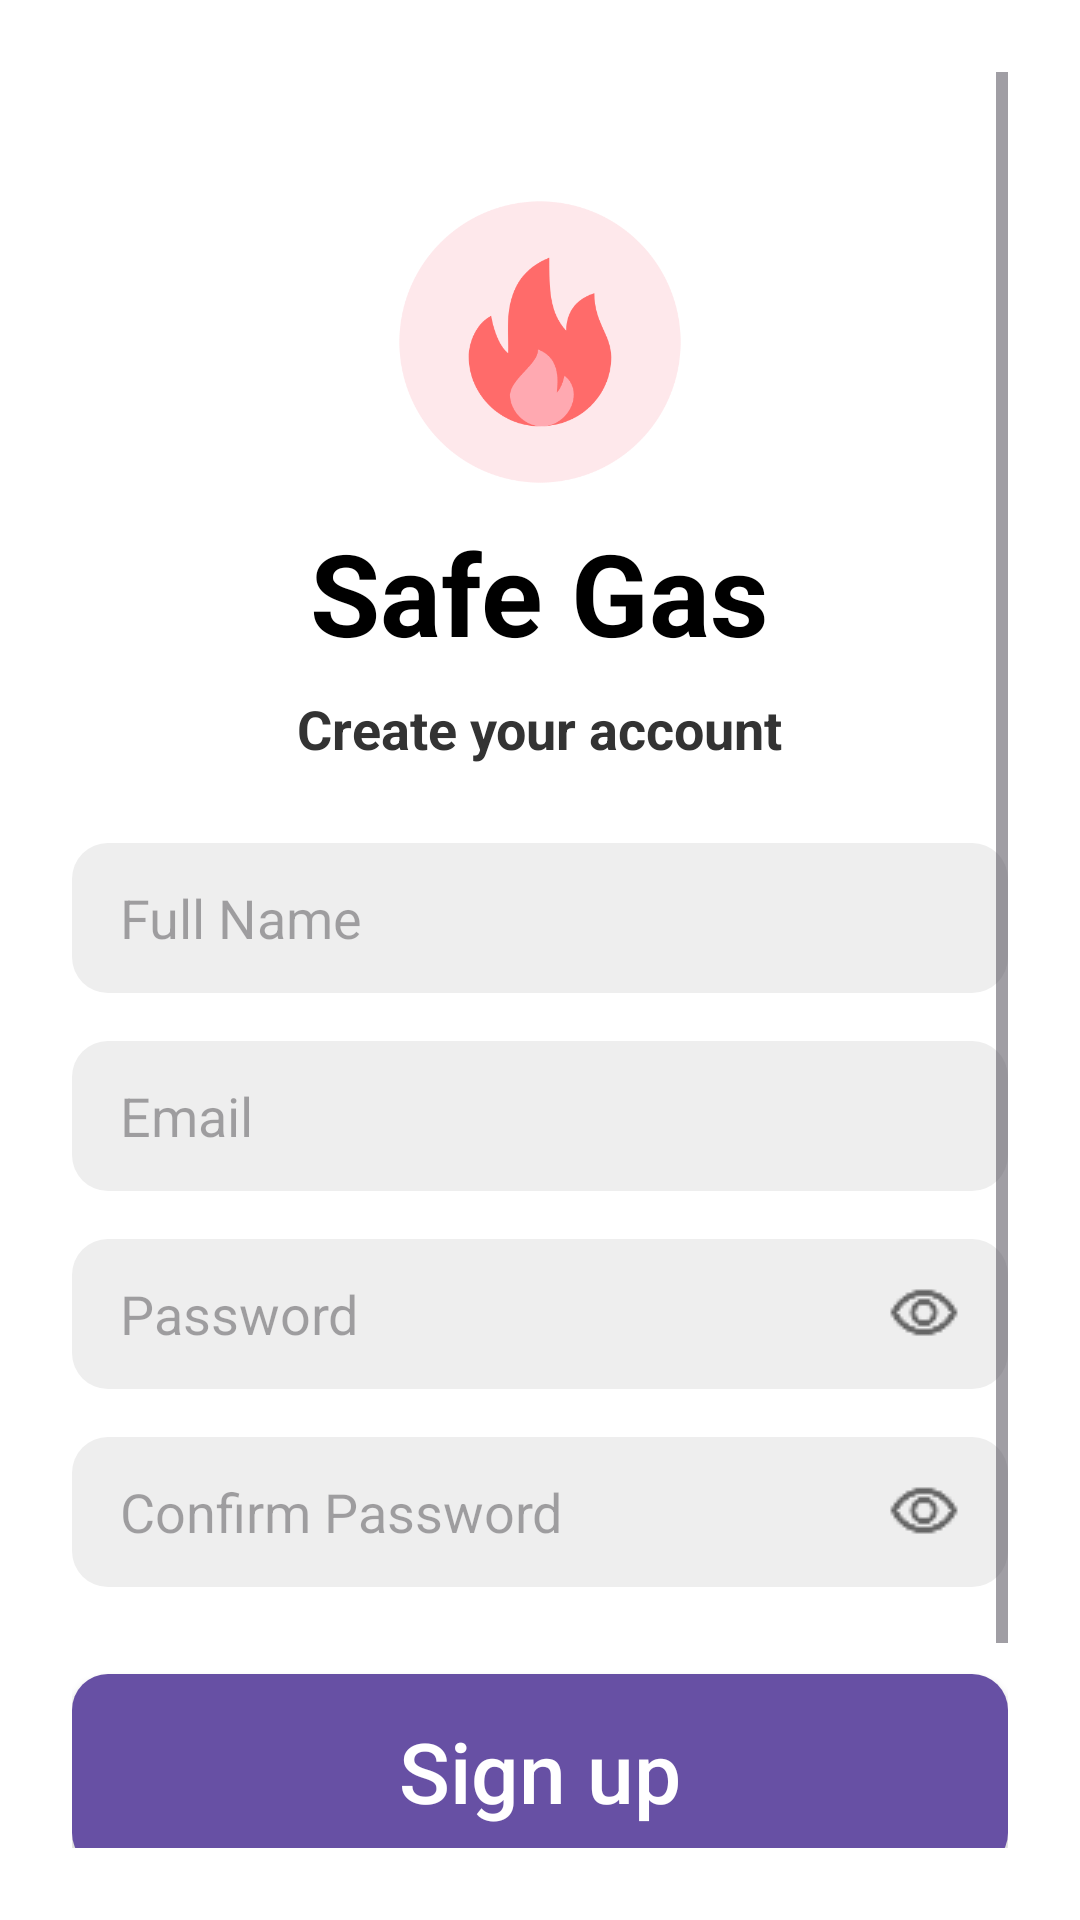

This screen was rendered from an Android layout file. Write that file and the resources it references.
<!-- AndroidManifest.xml: application theme Theme.SaveGas -->
<!-- res/layout/activity_sign_up.xml -->
<ScrollView xmlns:android="http://schemas.android.com/apk/res/android"
    android:layout_width="match_parent"
    android:layout_height="match_parent"
    android:background="#FFFFFF"
    android:padding="24dp">

    <LinearLayout
        android:layout_width="match_parent"
        android:layout_height="wrap_content"
        android:orientation="vertical"
        android:gravity="center_horizontal">

        
        <ImageView
            android:layout_width="100dp"
            android:layout_height="100dp"
            android:src="@drawable/ic_launcher_foreground"
            android:layout_marginTop="40dp"
            android:contentDescription="@string/app_name" />

        
        <TextView
            android:id="@+id/appTitle"
            android:layout_width="wrap_content"
            android:layout_height="wrap_content"
            android:text="@string/app_name"
            android:textSize="38sp"
            android:textStyle="bold"
            android:textColor="#000000"
            android:layout_marginTop="8dp" />

        
        <TextView
            android:layout_width="wrap_content"
            android:layout_height="wrap_content"
            android:text="@string/create_account"
            android:textSize="18sp"
            android:textStyle="bold"
            android:textColor="#333333"
            android:layout_marginTop="8dp"/>

        
        <EditText
            android:id="@+id/nameInput"
            android:layout_width="match_parent"
            android:layout_height="50dp"
            android:hint="@string/full_name"
            android:inputType="textPersonName"
            android:paddingStart="16dp"
            android:paddingEnd="16dp"
            android:background="@drawable/rounded_edittext"
            android:layout_marginTop="26dp" />

        
        <EditText
            android:id="@+id/emailInput"
            android:layout_width="match_parent"
            android:layout_height="50dp"
            android:hint="@string/email"
            android:inputType="textEmailAddress"
            android:paddingStart="16dp"
            android:paddingEnd="16dp"
            android:background="@drawable/rounded_edittext"
            android:layout_marginTop="16dp" />

        
        <RelativeLayout
            android:layout_width="match_parent"
            android:layout_height="50dp"
            android:layout_marginTop="16dp">

            <EditText
                android:id="@+id/passwordInput"
                android:layout_width="match_parent"
                android:layout_height="match_parent"
                android:hint="@string/password"
                android:inputType="textPassword"
                android:paddingEnd="48dp"
                android:paddingStart="16dp"
                android:background="@drawable/rounded_edittext" />

            <ImageView
                android:id="@+id/togglePassword"
                android:layout_width="24dp"
                android:layout_height="24dp"
                android:src="@drawable/ic_eye_on"
                android:layout_alignParentEnd="true"
                android:layout_centerVertical="true"
                android:layout_marginEnd="16dp"/>
        </RelativeLayout>

        
        <RelativeLayout
            android:layout_width="match_parent"
            android:layout_height="50dp"
            android:layout_marginTop="16dp">

            <EditText
                android:id="@+id/confirmPasswordInput"
                android:layout_width="match_parent"
                android:layout_height="match_parent"
                android:hint="@string/confirm_password"
                android:inputType="textPassword"
                android:paddingEnd="48dp"
                android:paddingStart="16dp"
                android:background="@drawable/rounded_edittext" />

            <ImageView
                android:id="@+id/toggleConfirmPassword"
                android:layout_width="24dp"
                android:layout_height="24dp"
                android:src="@drawable/ic_eye_on"
                android:layout_alignParentEnd="true"
                android:layout_centerVertical="true"
                android:layout_marginEnd="16dp"/>
        </RelativeLayout>

        
        <Button
            android:id="@+id/signupBtn"
            android:layout_width="match_parent"
            android:layout_height="65dp"
            android:text="@string/signup"
            android:textSize="28sp"
            android:textAllCaps="false"
            android:layout_marginTop="29dp"
            android:background="@drawable/rounded_button"
            android:textColor="#FFFFFF" />

        
        <TextView
            android:id="@+id/emailVerificationMsg"
            android:layout_width="wrap_content"
            android:layout_height="wrap_content"
            android:text="@string/verification_message"
            android:textColor="#FF0000"
            android:textSize="14sp"
            android:layout_marginTop="10dp"
            android:gravity="center"
            android:visibility="gone" />

        
        <TextView
            android:layout_width="wrap_content"
            android:layout_height="wrap_content"
            android:text="@string/already_have_account"
            android:textColor="#000000"
            android:textSize="20sp"
            android:textStyle="bold"
            android:layout_gravity="center"
            android:layout_marginTop="30dp" />

        
        <TextView
            android:id="@+id/loginLink"
            android:layout_width="wrap_content"
            android:layout_height="wrap_content"
            android:text="@string/login"
            android:textColor="#6750a4"
            android:textSize="22sp"
            android:textStyle="bold"
            android:layout_marginTop="14dp" />
    </LinearLayout>
</ScrollView>
<!-- resources referenced by this layout -->
<resources>
  <!-- drawable ic_eye_on: png bitmap (drawable, 554 bytes) -->
  <!-- drawable ic_launcher_foreground: png bitmap (drawable, 26761 bytes) -->
  <!-- drawable rounded_button (drawable) -->
  <shape xmlns:android="http://schemas.android.com/apk/res/android" android:shape="rectangle">
      <solid android:color="#6750a4" />
      <corners android:radius="12dp" />
  </shape>
  <!-- drawable rounded_edittext (drawable) -->
  <shape xmlns:android="http://schemas.android.com/apk/res/android" android:shape="rectangle">
      <solid android:color="#EEEEEE" />
      <corners android:radius="12dp" />
  </shape>
  <string name="already_have_account">Already have an account?</string>
  <string name="app_name">Safe Gas</string>
  <string name="confirm_password">Confirm Password</string>
  <string name="create_account">Create your account</string>
  <string name="email">Email</string>
  <string name="full_name">Full Name</string>
  <string name="login">Log In</string>
  <string name="password">Password</string>
  <string name="signup">Sign up</string>
  <string name="verification_message">A verification email has been sent. Please verify your email before logging in.</string>
  <style name="Theme.SaveGas" parent="Base.Theme.SaveGas" />
  <style name="Base.Theme.SaveGas" parent="Theme.Material3.DayNight.NoActionBar">
          
          
      </style>
</resources>
